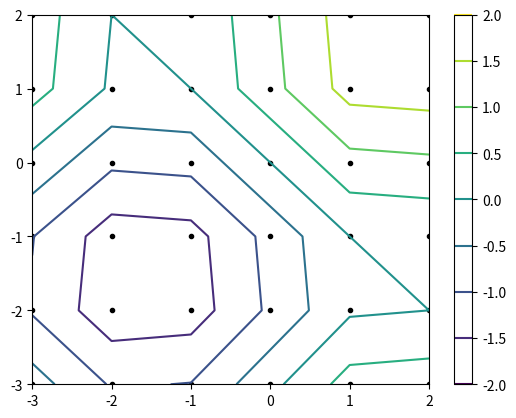

Recreate this plot in Python.
import matplotlib.pyplot as plt
import numpy as np
x = np.arange(-3, 3, 1)
y = np.arange(-3, 3, 1)
xx, yy = np.meshgrid(x, y)
z = np.sin(xx)+np.sin(yy)
plt.plot(xx,yy, marker='.', color='k', linestyle='none')
h = plt.contour(xx,yy,z)
plt.colorbar(h)
print(z.T)
plt.show()
